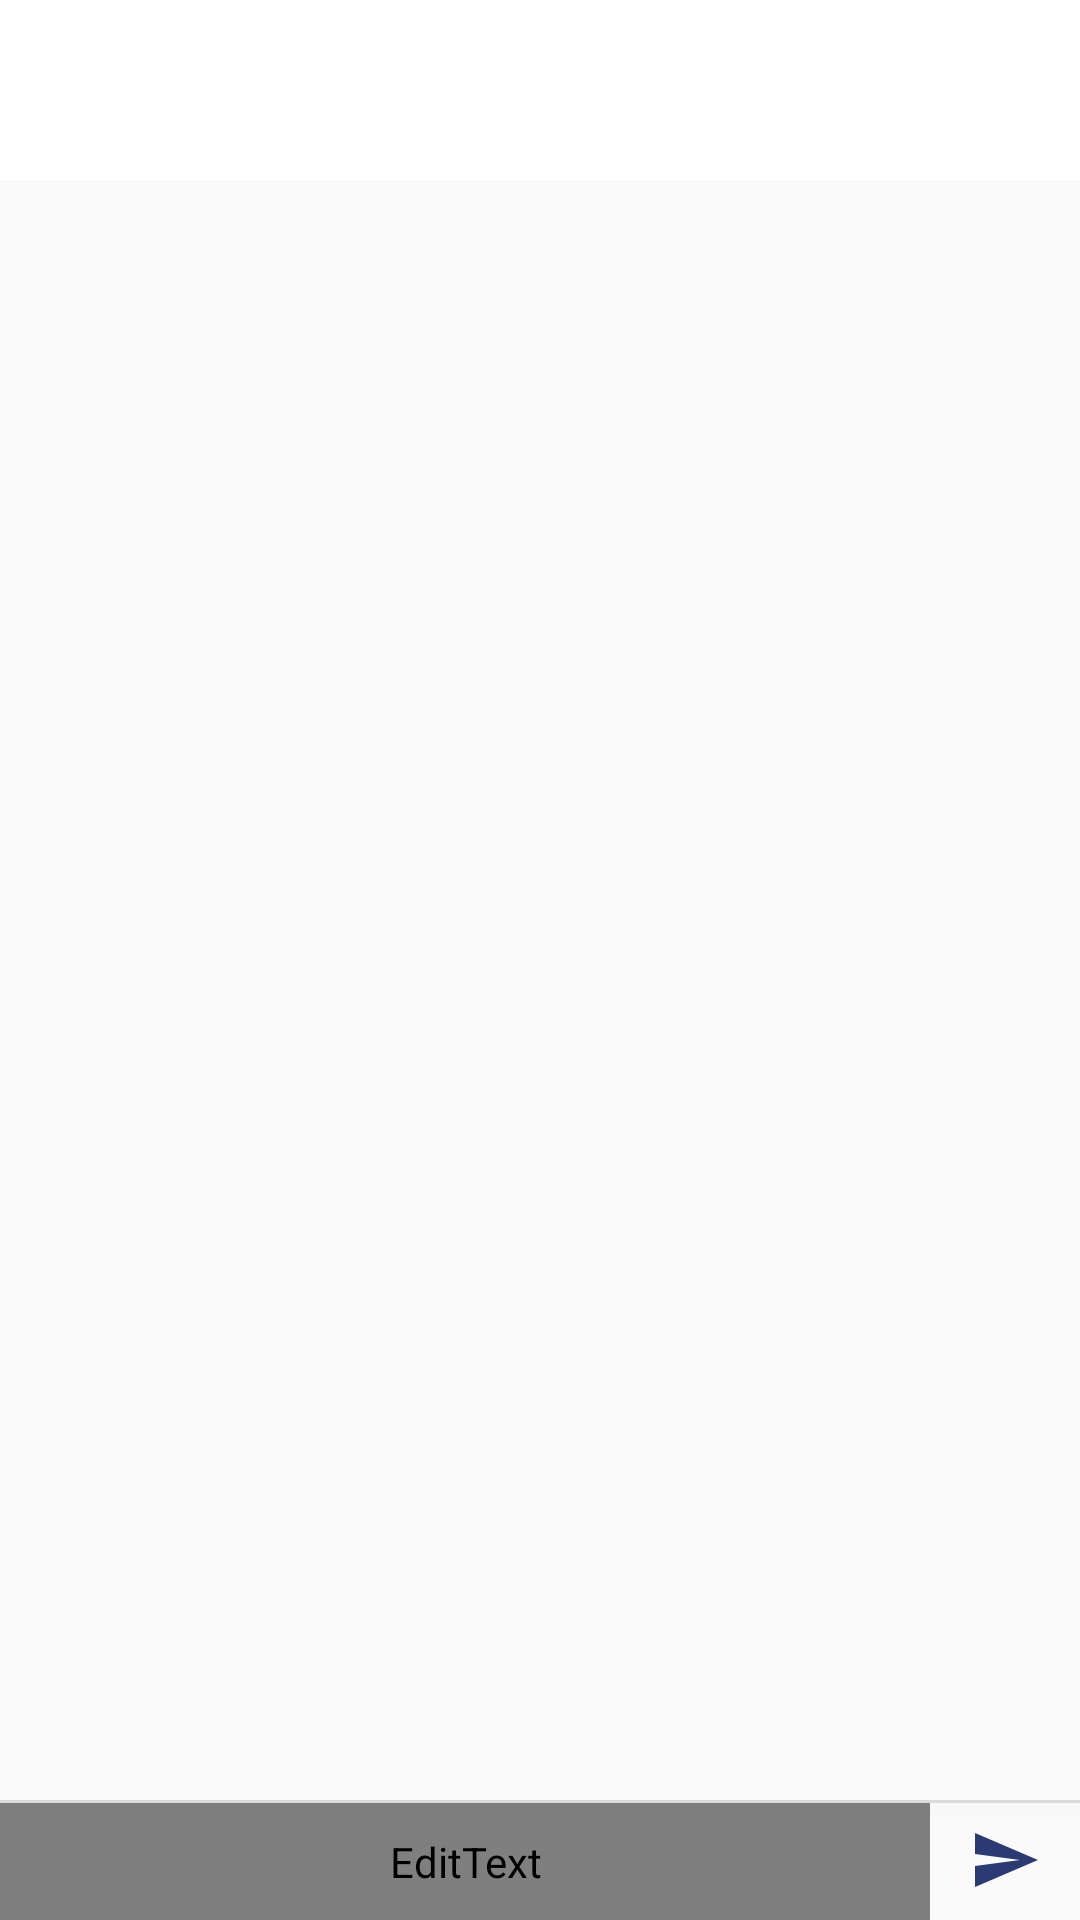

Reconstruct the res/layout file that produces this screen, plus the resources it refers to.
<!-- AndroidManifest.xml: application theme AppTheme -->
<!-- res/layout/activity_conversation.xml -->
<?xml version="1.0" encoding="utf-8"?>
<android.support.constraint.ConstraintLayout xmlns:android="http://schemas.android.com/apk/res/android"
    xmlns:app="http://schemas.android.com/apk/res-auto"
    xmlns:tools="http://schemas.android.com/tools"
    android:layout_width="match_parent"
    android:layout_height="match_parent"
    tools:context=".NewDiscussionActivity"
    android:background="?attr/cardbackground">

    <android.support.v7.widget.Toolbar
        android:id="@+id/toolbar_conv"
        android:layout_width="0dp"
        android:layout_height="60dp"
        android:background="?attr/colorPrimary"
        app:layout_constraintEnd_toEndOf="parent"
        app:layout_constraintStart_toStartOf="parent"
        app:layout_constraintTop_toTopOf="parent"
        android:theme="@style/ToolbarTheme"
        app:titleTextAppearance="@style/Toolbar.TitleText"
        app:titleTextColor="#fff"/>

    <android.support.v7.widget.RecyclerView
        android:id="@+id/recyclerView_conversation"
        android:layout_width="0dp"
        android:layout_height="0dp"
        android:background="?attr/backgroundcolor"
        app:layout_constraintBottom_toTopOf="@+id/divider3"
        app:layout_constraintEnd_toEndOf="parent"
        app:layout_constraintStart_toStartOf="parent"
        app:layout_constraintTop_toBottomOf="@+id/toolbar_new"
        tools:listitem="@layout/item_bubble_send" />

    <EditText
        android:id="@+id/editTextMessage_conversation"
        android:layout_width="0dp"
        android:layout_height="wrap_content"
        android:background="@drawable/bg_flatedit"
        android:ems="10"
        android:hint="Saisir le message"
        android:inputType="textMultiLine"
        android:maxHeight="80dp"
        android:paddingLeft="20dp"
        android:paddingTop="10dp"
        android:paddingRight="20dp"
        android:paddingBottom="10dp"
        android:textColor="?attr/textcolorblack"
        android:textColorHint="?attr/textcolorhint"
        app:layout_constraintBottom_toBottomOf="parent"
        app:layout_constraintEnd_toStartOf="@+id/imageButtonSendMessage_conversation"
        app:layout_constraintStart_toStartOf="parent" />

    <View
        android:id="@+id/divider3"
        android:layout_width="0dp"
        android:layout_height="1dp"
        android:background="?android:attr/listDivider"
        app:layout_constraintBottom_toTopOf="@+id/editTextMessage_conversation"
        app:layout_constraintEnd_toEndOf="parent"
        app:layout_constraintStart_toStartOf="parent"
        android:elevation="2dp"
        app:elevation="2dp"/>

    <ImageButton
        android:id="@+id/imageButtonSendMessage_conversation"
        android:layout_width="50dp"
        android:layout_height="0dp"
        android:background="#00000000"
        app:layout_constraintBottom_toBottomOf="parent"
        app:layout_constraintEnd_toEndOf="parent"
        app:layout_constraintTop_toTopOf="@+id/divider3"
        app:srcCompat="@drawable/ic_send_black_24dp" />

</android.support.constraint.ConstraintLayout>
<!-- res/layout/item_bubble_send.xml (included above) -->
<?xml version="1.0" encoding="utf-8"?>
<android.support.constraint.ConstraintLayout xmlns:android="http://schemas.android.com/apk/res/android"
    xmlns:app="http://schemas.android.com/apk/res-auto"
    xmlns:tools="http://schemas.android.com/tools"
    android:layout_width="match_parent"
    android:layout_height="wrap_content"
    android:layout_alignParentEnd="true"
    tools:layout_editor_absoluteY="25dp">

    <de.hdodenhof.circleimageview.CircleImageView
        android:id="@+id/circleImageViewUserDisc"
        android:layout_width="24dp"
        android:layout_height="24dp"
        android:layout_marginEnd="8dp"
        android:src="@drawable/ic_person_black_24dp"
        app:civ_circle_background_color="@color/tab_indicator_gray"
        app:layout_constraintBottom_toBottomOf="@+id/textMessage"
        app:layout_constraintEnd_toEndOf="parent" />

    <TextView
        android:id="@+id/textMessage"
        android:layout_width="wrap_content"
        android:layout_height="wrap_content"
        android:layout_margin="8dp"
        android:layout_marginTop="8dp"
        android:layout_marginEnd="8dp"
        android:background="@drawable/bubble_send"
        android:maxWidth="300dp"
        android:padding="10dp"
        android:text="hi man, how are you?"
        android:textColor="#FFF"
        android:textSize="14sp"
        app:layout_constraintBottom_toBottomOf="parent"
        app:layout_constraintEnd_toStartOf="@+id/circleImageViewUserDisc"
        app:layout_constraintTop_toTopOf="parent" />

    <TextView
        android:id="@+id/textView2"
        android:layout_width="wrap_content"
        android:layout_height="wrap_content"
        android:textSize="12sp"
        android:text="8:25"
        android:textColor="?attr/textcolorhint"
        app:layout_constraintStart_toStartOf="@+id/textMessage"
        app:layout_constraintTop_toBottomOf="@+id/textMessage" />

</android.support.constraint.ConstraintLayout>
<!-- resources referenced by this layout -->
<resources>
  <color name="tab_indicator_gray">#c0c0c0</color>
  <!-- drawable bg_flatedit (drawable) -->
  <?xml version="1.0" encoding="utf-8"?>
  <shape xmlns:android="http://schemas.android.com/apk/res/android">
  
      <solid android:color="?attr/cardbackground"/>
  
  </shape>
  <!-- drawable bubble_send (drawable) -->
  <?xml version="1.0" encoding="utf-8"?>
  <shape xmlns:android="http://schemas.android.com/apk/res/android">
      <solid
          android:color="#5965a1" >
      </solid>
  
      <corners
          android:topLeftRadius="25dp"
          android:topRightRadius="25dp"
          android:bottomLeftRadius="25dp">
      </corners>
  
  </shape>
  <!-- drawable ic_send_black_24dp (drawable) -->
  <vector xmlns:android="http://schemas.android.com/apk/res/android"
          android:width="24dp"
          android:height="24dp"
          android:viewportWidth="24.0"
          android:viewportHeight="24.0">
      <path
          android:fillColor="#293b72"
          android:pathData="M2.01,21L23,12 2.01,3 2,10l15,2 -15,2z"/>
  </vector>
  <style name="Toolbar.TitleText" parent="TextAppearance.Widget.AppCompat.Toolbar.Title">
          <item name="android:textSize">21sp</item>
          <item name="android:textStyle">italic</item>
      </style>
  <style name="ToolbarTheme" parent="@style/ThemeOverlay.AppCompat.Dark.ActionBar">
          
          <item name="android:textColorPrimary">@color/colorPrimary</item>
      </style>
  <style name="AppTheme" parent="Theme.AppCompat.Light.NoActionBar">
          
          <item name="colorPrimary">@color/colorPrimary</item>
          <item name="colorPrimaryDark">@color/colorPrimaryDark</item>
          <item name="colorAccent">@color/colorAccent</item>
      </style>
  <color name="colorPrimary">#ffffff</color>
  <color name="colorPrimaryDark">#293B72</color>
  <color name="colorAccent">#656565</color>
</resources>
